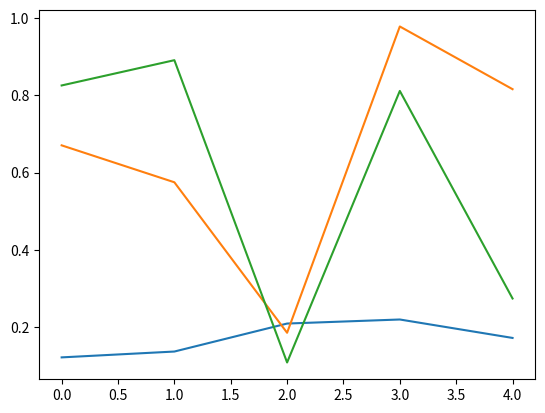

Recreate this plot in Python.
# 균일 분포 난수 생성
import numpy as np
import matplotlib.pyplot as plt

np.random.seed(100)

# 5개의 난수 -- 난수는 0.0에서 1.0 사이 값으로 생성됨
array = np.random.rand(5)
print(array)

print("-" * 30)
array = np.random.rand(5, 3)
print(array)
plt.plot(array)
plt.show()